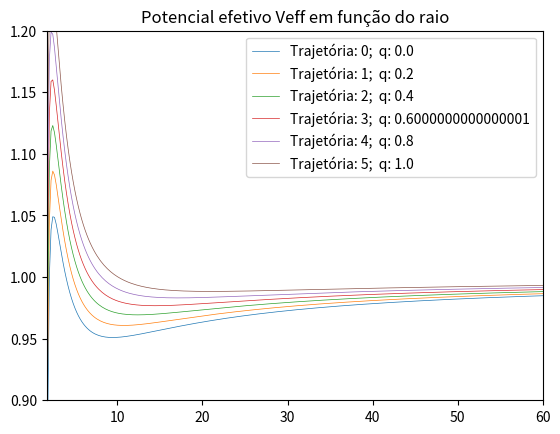

The matplotlib source for this figure:
import numpy as np 
import matplotlib.pyplot as plt


Np = 1000 # Numero de pontos a serem plotados

m = 1.0
q = 0.0
M = 1.0
a = 0.5   
Q = 0.5

rs = 2*M 
r0 = 4.5*rs
# E e Lz para quais os gráficos serão analisados
Lz = np.sqrt(0.5*rs*r0)*(r0**2 - 2*a*np.sqrt(0.5*rs*r0) + a**2)/((r0*np.sqrt(r0**2 - 1.5*rs*r0 + 2*a*np.sqrt(0.5*rs*r0))))

print("Lz:",Lz)

def Veff(r):
    delta = r**2 + Q**2 + a**2 - 2*M*r
    Sigma = r**2 # Em theta = pi/2
    A = (r**2 + a**2)**2 - delta*a*a
    B = (r**2 + a**2)*(a*Lz + Q*q*r) - a*delta*Lz 
    C = (a*Lz + q*Q*r)**2 - delta*Lz*Lz - delta*Sigma*m*m
    Veff = (B + np.sqrt(B**2 - A*C))/(A) 
        
    return Veff


N = 5
intervalo = 1/N
fig = plt.figure()
ax = fig.add_subplot(111)
raio = M + np.sqrt(M**2 - a**2 - (Q)**2)
print("r_bh",raio)
names = []
for i in range(N+1):
#Caso de Kerr-Newman 
    Marr = np.array([ M for i in range(Np)])  
    aarr = np.array([ a for i in range(Np)])   
    Qarr = np.array([ Q for i in range(Np)])
    marr = np.array([m for i in range(Np)])
    qarr = np.array([q for i in range(Np)])
    Lzarr = np.array([Lz for i in range(Np)])
    x_valuesKN = np.linspace(0, 100*rs , Np)  # Valores de r
    y_valuesKN = Veff(x_valuesKN) 
    ax.plot(x_valuesKN,y_valuesKN, lw = 0.5)
    names.append("Trajetória: "+str(i)+";  q: "+str(q))
    q = q + intervalo
    
ax.set_xlim(raio,30*rs)
ax.set_ylim(0.9, 1.2*m)
plt.legend(names, loc='upper right')
plt.title("Potencial efetivo Veff em função do raio")
plt.show()
 
